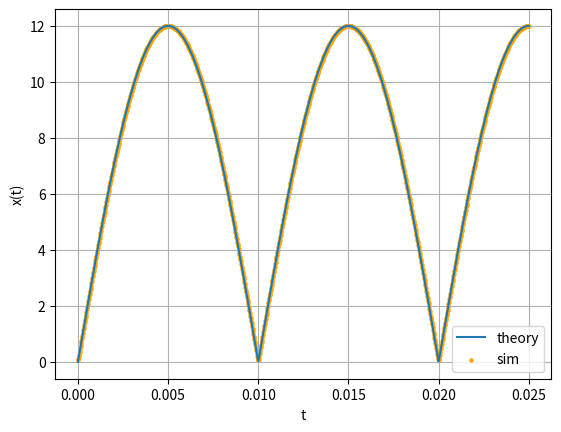

Source code (Python): (Note: this script raises an exception after producing the figure.)
import numpy as np 
import matplotlib.pyplot as plt

inf = int(1e3)
t = np.linspace(0,0.025,inf)
def c(k):
    if (k%2): return 24/np.pi/(1-k**2)
    return 0
def c1(k):
    return 24/np.pi/(1-k**2)

k = np.arange(-inf/10,inf/10,2)
print(np.exp(100*np.pi*1j*t))
x_sum=np.zeros(len(t))*np.exp(2j*np.pi)
for i in (k):
    x_sum+=c1(i)*np.exp(100*np.pi*1j*t*i)
print(x_sum)
A,f = 12,50
print(np.sin(2*np.pi))
plt.figure() 
plt.plot(t,A*abs(np.sin( 2*(np.pi)*f*t) ), label = 'theory')
plt.scatter(t,x_sum, 5,color='orange', label = 'sim')
plt.grid()
plt.xlabel('t')
plt.ylabel('x(t)')
plt.legend()
plt.savefig('charger/figures/xt-sim.png')